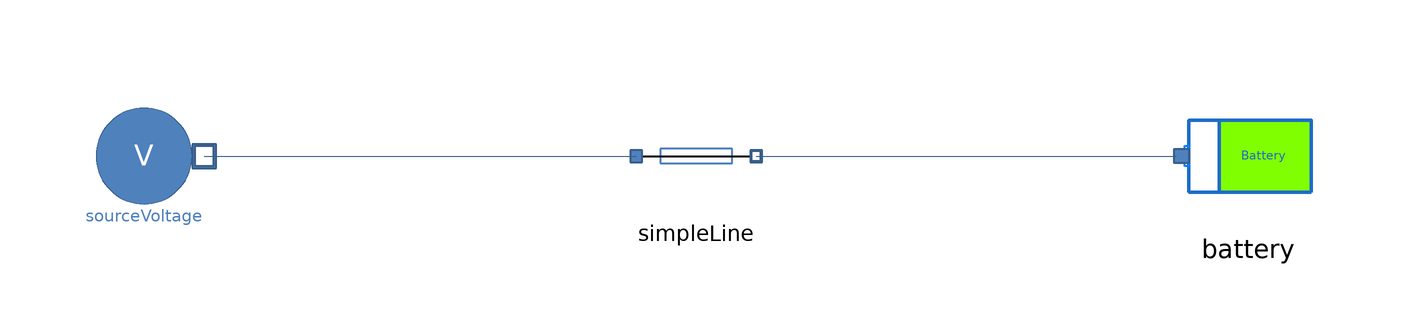

The Modelica model whose source follows is shown above as a component diagram (icons at their Placement, wires along their Line points).

model Test_line
  extends Modelica.Icons.Example;
  Sources.SourceVoltage sourceVoltage annotation(
    Placement(transformation(origin = {-92, 0}, extent = {{-10, -10}, {10, 10}})));
  Components.Battery battery(E_nom = 1e7, SOC0 = 0.2)  annotation(
    Placement(transformation(origin = {92, 0}, extent = {{12, -12}, {-12, 12}}, rotation = -0)));
  Components.SimpleLine simpleLine(useThermalPort = false)  annotation(
    Placement(transformation(extent = {{-10, -10}, {10, 10}})));
equation
  connect(sourceVoltage.outlet, simpleLine.electricPortInlet) annotation(
    Line(points = {{-82, 0}, {-10, 0}}, color = {56, 93, 138}));
  connect(simpleLine.electricPortOutlet, battery.inlet) annotation(
    Line(points = {{10, 0}, {80, 0}}, color = {56, 93, 138}));
end Test_line;